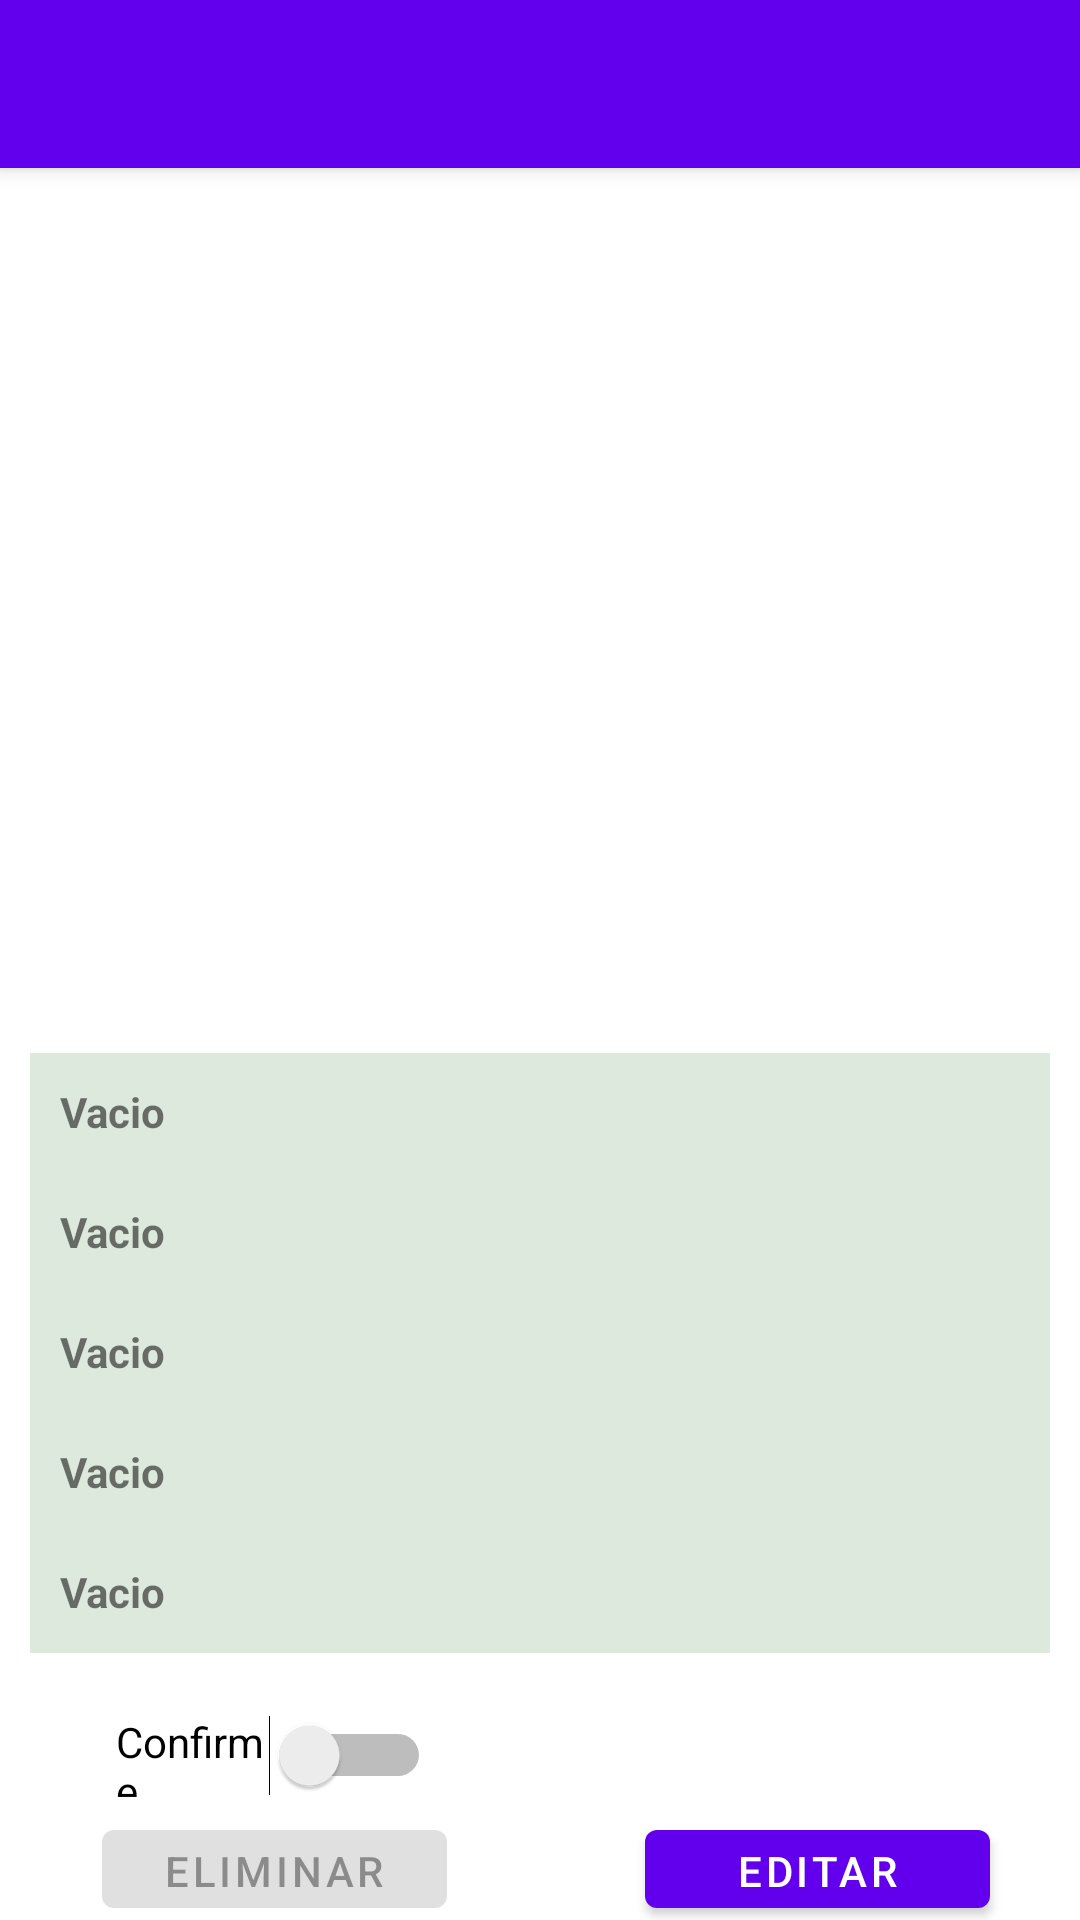

This screen was rendered from an Android layout file. Write that file and the resources it references.
<!-- AndroidManifest.xml: application theme Theme.RegistroCuentas -->
<!-- res/layout/activity_reg_dts.xml -->
<?xml version="1.0" encoding="utf-8"?>
<androidx.constraintlayout.widget.ConstraintLayout xmlns:android="http://schemas.android.com/apk/res/android"
    xmlns:app="http://schemas.android.com/apk/res-auto"
    xmlns:tools="http://schemas.android.com/tools"
    android:id="@+id/main"
    android:layout_width="match_parent"
    android:layout_height="match_parent"
    tools:context=".RegDetailsActivity">

    <androidx.appcompat.widget.Toolbar
        android:id="@+id/toolbar_dts"
        android:layout_width="match_parent"
        android:layout_height="?attr/actionBarSize"
        android:background="?attr/colorPrimary"
        android:elevation="4dp"
        android:theme="@style/ThemeOverlay.AppCompat.Dark"
        android:popupTheme="@style/ThemeOverlay.AppCompat.Dark"
        tools:ignore="MissingConstraints" />

    <ImageView
        android:id="@+id/image_dts1"
        android:layout_width="279dp"
        android:layout_height="235dp"
        android:layout_marginTop="30dp"
        app:layout_constraintBottom_toBottomOf="parent"
        app:layout_constraintEnd_toStartOf="@+id/guideline4"
        app:layout_constraintHorizontal_bias="0.493"
        app:layout_constraintStart_toStartOf="@+id/guideline3"
        app:layout_constraintTop_toBottomOf="@+id/toolbar_dts"
        app:layout_constraintVertical_bias="0.0"
        tools:srcCompat="@tools:sample/backgrounds/scenic" />

    <TextView
        android:id="@+id/txview_dts1"
        android:layout_width="@dimen/txview_w1"
        android:layout_height="@dimen/txview_h2"
        android:layout_marginTop="30dp"
        android:background="@color/text_background"
        android:padding="@dimen/txview_pad2"
        android:text="Vacio"
        android:textSize="@dimen/inner_text_2"
        android:textStyle="bold"
        app:layout_constraintEnd_toStartOf="@+id/guideline4"
        app:layout_constraintHorizontal_bias="0.5"
        app:layout_constraintStart_toStartOf="@+id/guideline3"
        app:layout_constraintTop_toBottomOf="@+id/image_dts1"
        tools:ignore="MissingConstraints" />

    <TextView
        android:id="@+id/txview_dts2"
        android:layout_width="@dimen/txview_w1"
        android:layout_height="@dimen/txview_h2"
        android:padding="@dimen/txview_pad2"
        android:text="Vacio"
        android:textSize="@dimen/inner_text_2"
        android:textStyle="bold"
        android:background="@color/text_background"
        app:layout_constraintEnd_toStartOf="@+id/guideline4"
        app:layout_constraintHorizontal_bias="0.5"
        app:layout_constraintStart_toStartOf="@+id/guideline3"
        app:layout_constraintTop_toBottomOf="@+id/txview_dts1"
        tools:ignore="MissingConstraints" />

    <TextView
        android:id="@+id/txview_dts3"
        android:layout_width="@dimen/txview_w1"
        android:layout_height="@dimen/txview_h2"
        android:padding="@dimen/txview_pad2"
        android:text="Vacio"
        android:textSize="@dimen/inner_text_2"
        android:textStyle="bold"
        android:background="@color/text_background"
        app:layout_constraintEnd_toStartOf="@+id/guideline4"
        app:layout_constraintHorizontal_bias="0.5"
        app:layout_constraintStart_toStartOf="@+id/guideline3"
        app:layout_constraintTop_toBottomOf="@+id/txview_dts2"
        tools:ignore="MissingConstraints" />

    <TextView
        android:id="@+id/txview_dts4"
        android:layout_width="@dimen/txview_w1"
        android:layout_height="@dimen/txview_h2"
        android:padding="@dimen/txview_pad2"
        android:text="Vacio"
        android:textSize="@dimen/inner_text_2"
        android:textStyle="bold"
        android:background="@color/text_background"
        app:layout_constraintEnd_toStartOf="@+id/guideline4"
        app:layout_constraintHorizontal_bias="0.5"
        app:layout_constraintStart_toStartOf="@+id/guideline3"
        app:layout_constraintTop_toBottomOf="@+id/txview_dts3"
        tools:ignore="MissingConstraints" />

    <TextView
        android:id="@+id/txview_dts5"
        android:layout_width="@dimen/txview_w1"
        android:layout_height="@dimen/txview_h2"
        android:padding="@dimen/txview_pad2"
        android:text="Vacio"
        android:textSize="@dimen/inner_text_2"
        android:textStyle="bold"
        android:background="@color/text_background"
        app:layout_constraintEnd_toStartOf="@+id/guideline4"
        app:layout_constraintHorizontal_bias="0.5"
        app:layout_constraintStart_toStartOf="@+id/guideline3"
        app:layout_constraintTop_toBottomOf="@+id/txview_dts4"
        tools:ignore="MissingConstraints" />


    <Switch
        android:id="@+id/sw_dts1"
        android:layout_width="@dimen/sw_ws"
        android:layout_height="@dimen/sw_h1"
        android:layout_marginTop="15dp"
        android:text="Confirme"
        android:padding="5dp"
        android:textSize="@dimen/inner_text_2"
        app:layout_constraintBottom_toBottomOf="parent"
        app:layout_constraintEnd_toStartOf="@+id/guideline4"
        app:layout_constraintHorizontal_bias="0.02"
        app:layout_constraintStart_toStartOf="@+id/guideline3"
        app:layout_constraintTop_toBottomOf="@+id/txview_dts5"
        app:layout_constraintVertical_bias="0.0"
        tools:ignore="UseSwitchCompatOrMaterialXml" />

    <Button
        android:id="@+id/butt_dts2"
        android:layout_width="@dimen/sw_ws"
        android:layout_height="@dimen/button_h1"
        android:text="Editar"
        android:textSize="@dimen/inner_text_2"
        app:layout_constraintBottom_toBottomOf="parent"
        app:layout_constraintEnd_toStartOf="@+id/guideline4"
        app:layout_constraintHorizontal_bias="1.0"
        app:layout_constraintStart_toEndOf="@+id/butt_dts1"
        app:layout_constraintTop_toBottomOf="@+id/sw_dts1"
        app:layout_constraintVertical_bias="0.0" />

    <Button
        android:id="@+id/butt_dts1"
        android:layout_width="@dimen/sw_ws"
        android:layout_height="@dimen/button_h1"
        android:layout_marginStart="4dp"
        android:layout_marginBottom="40dp"
        android:enabled="false"
        android:text="Eliminar"
        android:textSize="@dimen/inner_text_2"
        app:layout_constraintBottom_toBottomOf="parent"
        app:layout_constraintStart_toStartOf="@+id/guideline3"
        app:layout_constraintTop_toBottomOf="@+id/sw_dts1"
        app:layout_constraintVertical_bias="0.0" />

    <androidx.constraintlayout.widget.Guideline
        android:id="@+id/guideline3"
        android:layout_width="wrap_content"
        android:layout_height="wrap_content"
        android:orientation="vertical"
        app:layout_constraintGuide_begin="30dp" />

    <androidx.constraintlayout.widget.Guideline
        android:id="@+id/guideline4"
        android:layout_width="wrap_content"
        android:layout_height="wrap_content"
        android:orientation="vertical"
        app:layout_constraintGuide_end="30dp" />


</androidx.constraintlayout.widget.ConstraintLayout>
<!-- resources referenced by this layout -->
<resources>
  <color name="text_background">#30518C4D</color>
  <dimen name="button_h1">38dp</dimen>
  <dimen name="inner_text_2">14sp</dimen>
  <dimen name="sw_h1">38dp</dimen>
  <dimen name="sw_ws">115dp</dimen>
  <dimen name="txview_h2">40dp</dimen>
  <dimen name="txview_pad2">10dp</dimen>
  <dimen name="txview_w1">340dp</dimen>
  <style name="Theme.RegistroCuentas" parent="Theme.MaterialComponents.DayNight.DarkActionBar">
          
          <item name="colorPrimary">@color/purple_500</item>
          <item name="colorPrimaryVariant">@color/purple_700</item>
          <item name="colorOnPrimary">@color/white</item>
          
          <item name="colorSecondary">@color/teal_200</item>
          <item name="colorSecondaryVariant">@color/teal_700</item>
          <item name="colorOnSecondary">@color/black</item>
          
          <item name="android:statusBarColor">?attr/colorPrimaryVariant</item>
          
      </style>
  <color name="purple_500">#FF6200EE</color>
  <color name="purple_700">#FF3700B3</color>
  <color name="white">#FFFFFFFF</color>
  <color name="teal_200">#FF03DAC5</color>
  <color name="teal_700">#FF018786</color>
  <color name="black">#FF000000</color>
</resources>
